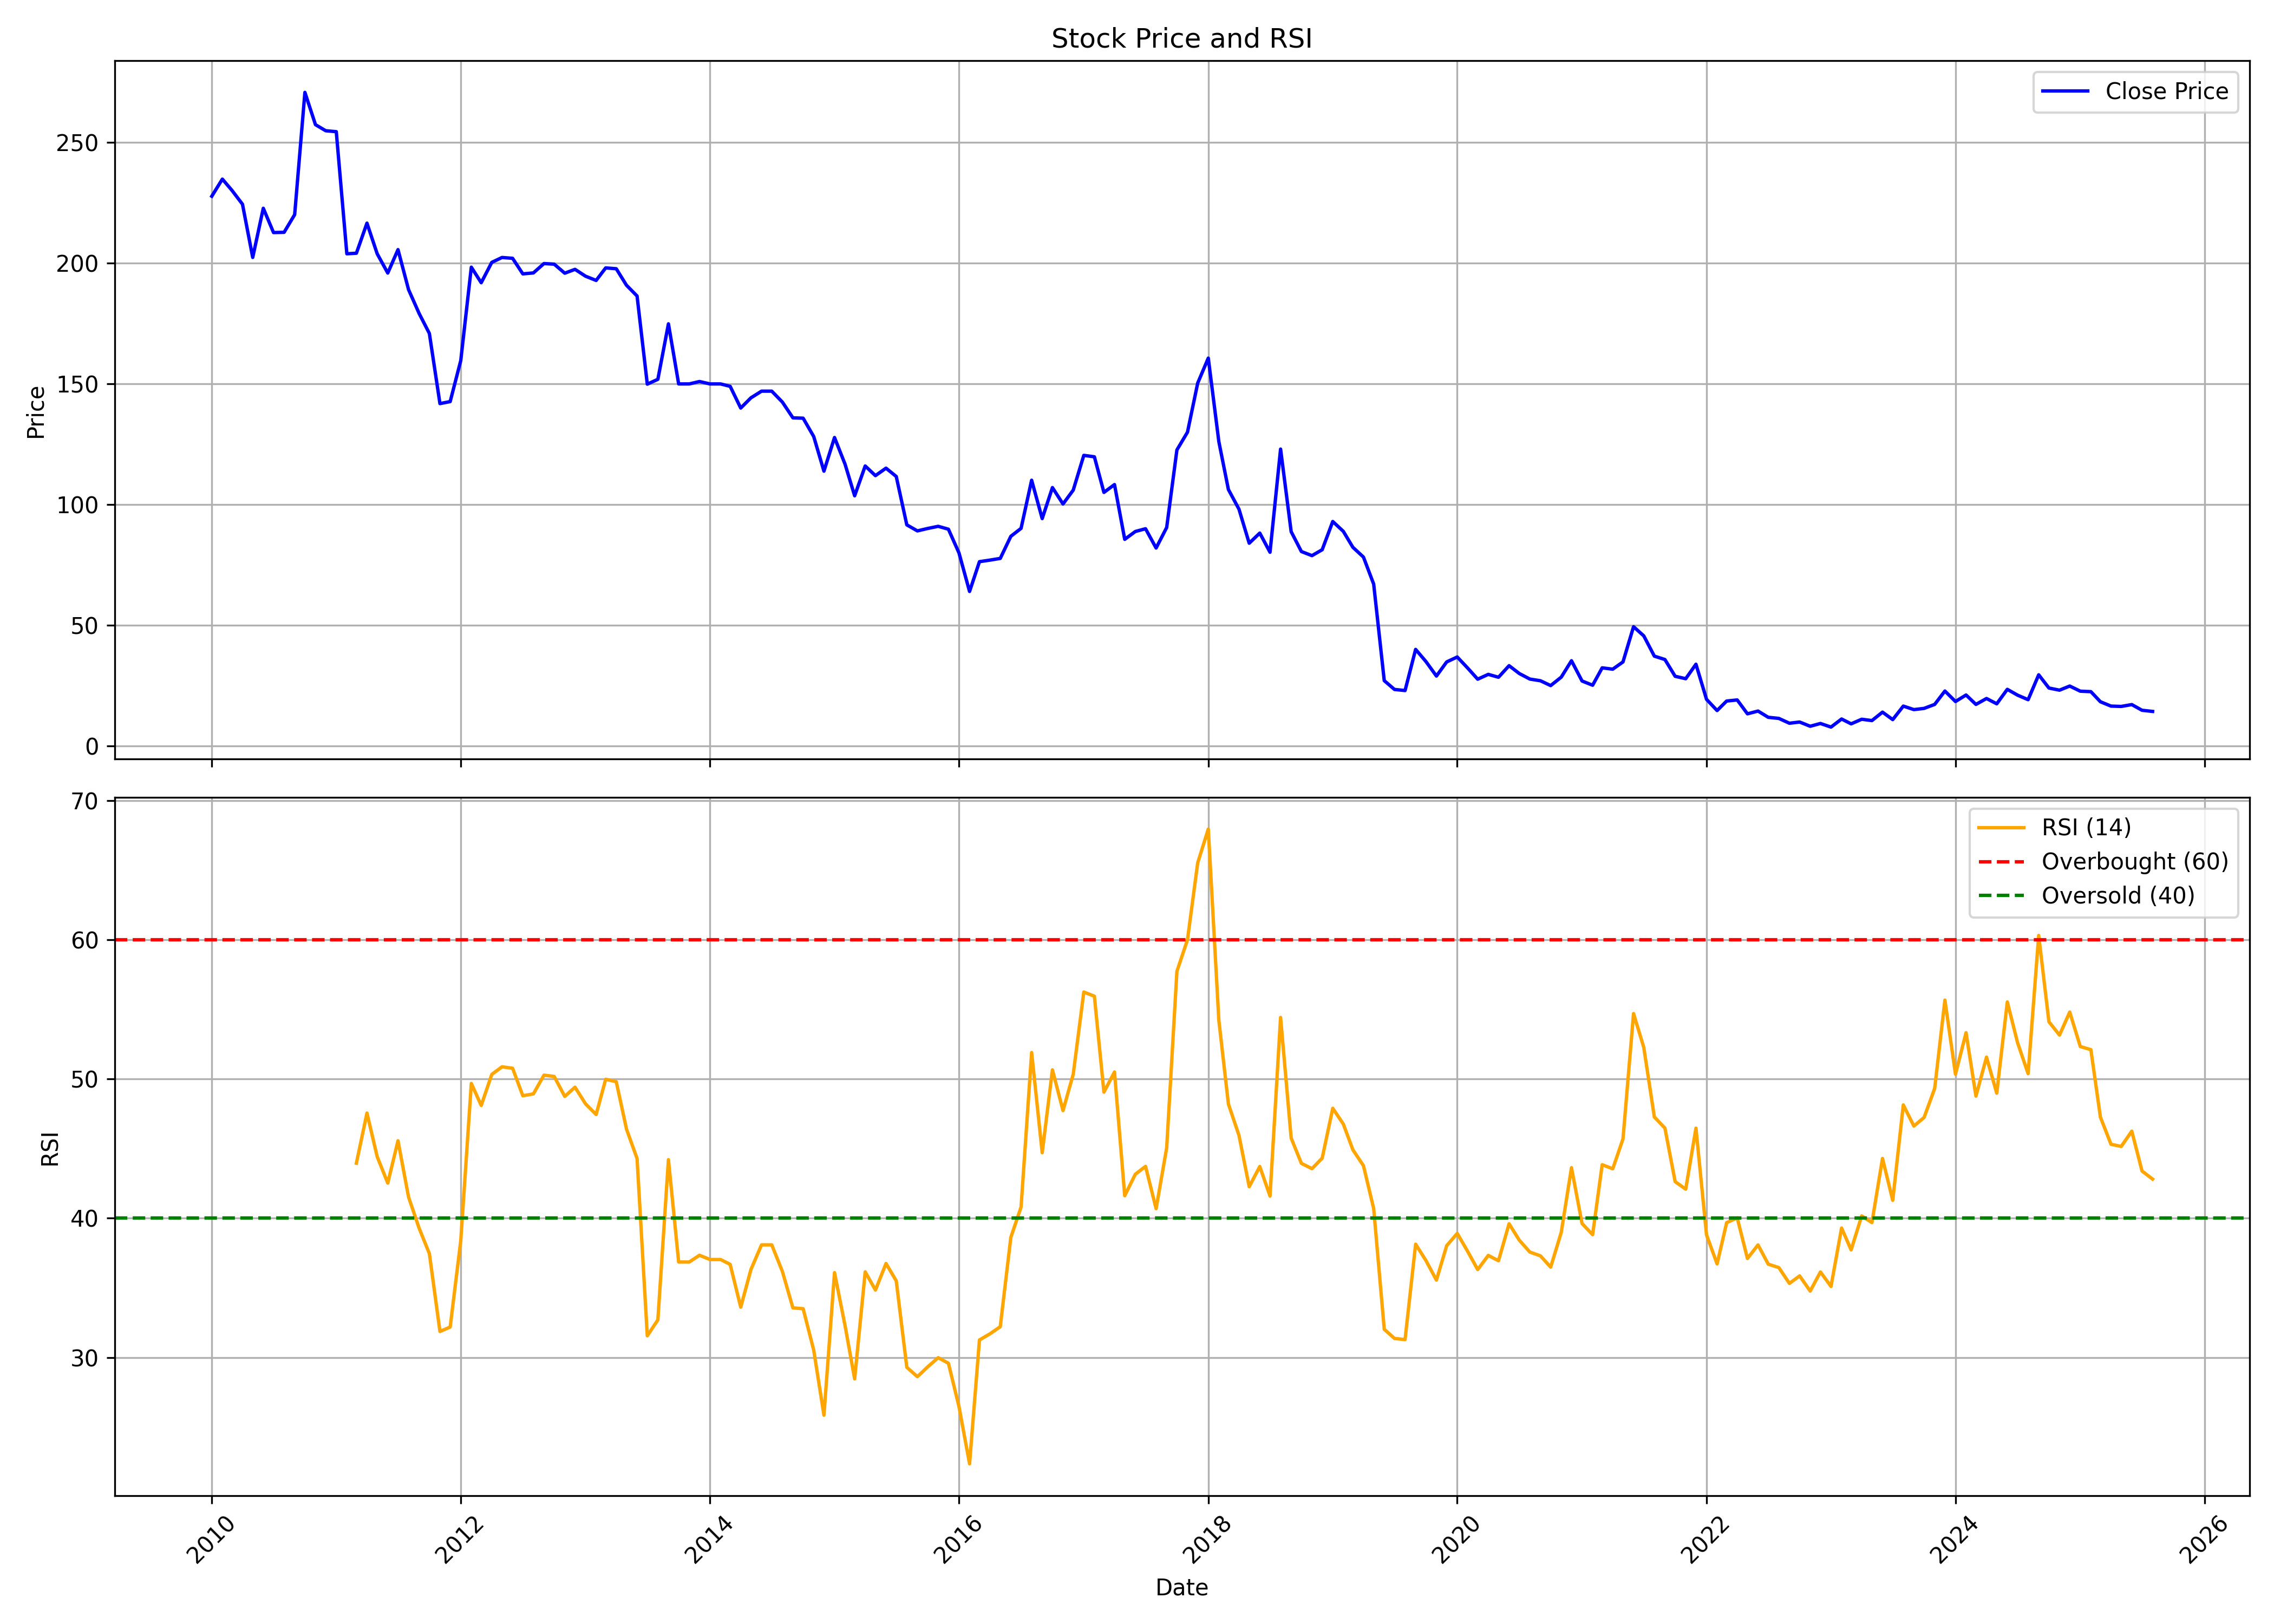

The file beside this chart, header and first rows:
, date, symbol, open, high, low, close, volume, rsi
0, 2010-01-01, HINDNATGLS, 141.5, 239.5, 141.5, 227.8, 3799028, 
1, 2010-02-01, HINDNATGLS, 226.9, 243.6, 199.5, 234.9, 1012816, 
2, 2010-03-01, HINDNATGLS, 234.9, 268.8, 225.4, 230.2, 576902, 
3, 2010-04-01, HINDNATGLS, 234.2, 257.9, 214.3, 224.5, 187052, 
4, 2010-05-01, HINDNATGLS, 226.7, 239.6, 186.9, 202.4, 2437468, 
5, 2010-06-01, HINDNATGLS, 203.4, 234.7, 201.4, 222.8, 1629286, 
6, 2010-07-01, HINDNATGLS, 229.6, 229.8, 208.4, 212.7, 605167, 
7, 2010-08-01, HINDNATGLS, 237.4, 256.3, 209.7, 212.8, 723335, 
8, 2010-09-01, HINDNATGLS, 215.6, 243.5, 215.6, 220.2, 241115, 
9, 2010-10-01, HINDNATGLS, 224.9, 273.7, 217.8, 270.8, 604786, 
10, 2010-11-01, HINDNATGLS, 270.8, 274.2, 216.6, 257.4, 457536, 
11, 2010-12-01, HINDNATGLS, 260.9, 268.6, 206.7, 254.9, 119450, 
12, 2011-01-01, HINDNATGLS, 254, 267.8, 236.4, 254.5, 75915, 
13, 2011-02-01, HINDNATGLS, 252.4, 258.4, 199.8, 203.9, 309522, 
14, 2011-03-01, HINDNATGLS, 211.7, 220.9, 180.7, 204.2, 32458, 43.95
15, 2011-04-01, HINDNATGLS, 206.7, 231.3, 204.8, 216.6, 169493, 47.56
16, 2011-05-01, HINDNATGLS, 211.7, 222.5, 196.9, 203.9, 43424, 44.42
17, 2011-06-01, HINDNATGLS, 204.3, 206.2, 184.1, 196, 18421, 42.52
18, 2011-07-01, HINDNATGLS, 193.4, 217.3, 193.4, 205.6, 437584, 45.57
19, 2011-08-01, HINDNATGLS, 206.7, 214.6, 182.6, 189.1, 246114, 41.52
20, 2011-09-01, HINDNATGLS, 190.5, 210.3, 172.6, 179.2, 87802, 39.28
21, 2011-10-01, HINDNATGLS, 183.5, 187.4, 162.6, 170.9, 8798, 37.46
22, 2011-11-01, HINDNATGLS, 171.1, 178.5, 120.3, 141.8, 39690, 31.87
23, 2011-12-01, HINDNATGLS, 140.2, 157.5, 136.9, 142.7, 71523, 32.18
24, 2012-01-01, HINDNATGLS, 141.4, 168.1, 141.4, 159.6, 43462, 38.38
25, 2012-02-01, HINDNATGLS, 158.8, 199.4, 156.7, 198.4, 74344, 49.68
26, 2012-03-01, HINDNATGLS, 196.4, 199.4, 188.6, 191.9, 36966, 48.1
27, 2012-04-01, HINDNATGLS, 194.4, 208.3, 190.4, 200.4, 24110, 50.33
28, 2012-05-01, HINDNATGLS, 200.4, 232.1, 198.4, 202.4, 18574, 50.88
29, 2012-06-01, HINDNATGLS, 207.3, 207.3, 193.4, 202.1, 16252, 50.77
30, 2012-07-01, HINDNATGLS, 202.3, 231.1, 178.8, 195.6, 294938, 48.8
31, 2012-08-01, HINDNATGLS, 197.4, 205, 193.5, 196, 215187, 48.93
32, 2012-09-01, HINDNATGLS, 197.9, 208.4, 195.9, 199.9, 69635, 50.28
33, 2012-10-01, HINDNATGLS, 204.8, 204.9, 194, 199.6, 8713, 50.19
34, 2012-11-01, HINDNATGLS, 199.6, 206.6, 194.4, 195.9, 16468, 48.75
35, 2012-12-01, HINDNATGLS, 198.4, 202.9, 191.4, 197.5, 19022, 49.41
36, 2013-01-01, HINDNATGLS, 200.4, 211.9, 183.8, 194.6, 844432, 48.21
37, 2013-02-01, HINDNATGLS, 195.8, 204.9, 182.9, 192.9, 571221, 47.45
38, 2013-03-01, HINDNATGLS, 199.4, 199.9, 190.9, 198.1, 8711, 49.98
39, 2013-04-01, HINDNATGLS, 197.9, 199.9, 180.9, 197.7, 9242, 49.81
40, 2013-05-01, HINDNATGLS, 197.7, 209.8, 186.5, 190.9, 62915, 46.41
41, 2013-06-01, HINDNATGLS, 187.9, 192.6, 179.9, 186.4, 11635, 44.29
42, 2013-07-01, HINDNATGLS, 186.9, 191.9, 149.9, 149.9, 4571, 31.56
43, 2013-08-01, HINDNATGLS, 149.9, 154.9, 149.9, 151.9, 727, 32.7
44, 2013-09-01, HINDNATGLS, 151.9, 174.9, 149.9, 174.9, 3358, 44.21
45, 2013-10-01, HINDNATGLS, 150.3, 160.0, 150.0, 150.0, 1697, 36.85
46, 2013-11-01, HINDNATGLS, 150.0, 157.5, 150.0, 150.0, 360, 36.85
47, 2013-12-01, HINDNATGLS, 150.0, 151.0, 150.0, 151.0, 2770, 37.34
48, 2014-01-01, HINDNATGLS, 150.0, 157.5, 144.1, 150.0, 3956, 37.03
49, 2014-02-01, HINDNATGLS, 150.0, 154.9, 145.0, 150.0, 5610, 37.03
50, 2014-03-01, HINDNATGLS, 150.0, 158.9, 140.1, 149.0, 11215, 36.68
51, 2014-04-01, HINDNATGLS, 145.0, 158.3, 135.0, 140.0, 11557, 33.61
52, 2014-05-01, HINDNATGLS, 140.0, 159.9, 135.0, 144.2, 9089, 36.32
53, 2014-06-01, HINDNATGLS, 145.0, 168.0, 138.0, 147.0, 12534, 38.09
54, 2014-07-01, HINDNATGLS, 148.5, 165.0, 140.1, 147.0, 12012, 38.09
55, 2014-08-01, HINDNATGLS, 144.0, 150.0, 139.0, 142.5, 18867, 36.19
56, 2014-09-01, HINDNATGLS, 140.0, 148.5, 128.6, 135.9, 49951, 33.56
57, 2014-10-01, HINDNATGLS, 135.0, 143.0, 133.0, 135.8, 16580, 33.5
58, 2014-11-01, HINDNATGLS, 136.0, 139.0, 118.0, 128.2, 26606, 30.52
59, 2014-12-01, HINDNATGLS, 123.7, 129.9, 108.2, 113.8, 20560, 25.85
... 128 more rows
